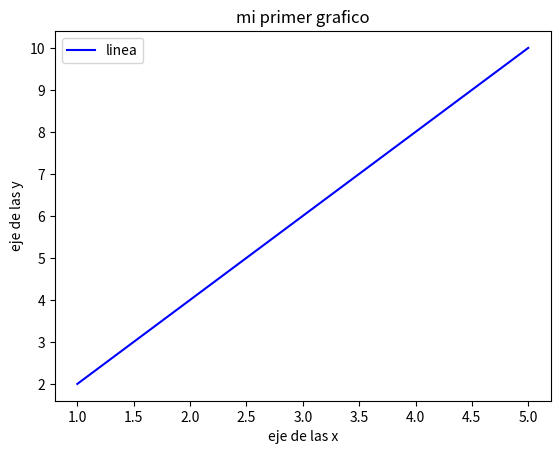

Recreate this plot in Python.
import matplotlib.pyplot as plt 

x = [1, 2, 3, 4, 5]
y = [2, 4, 6, 8, 10]

#grafico de lineas
plt.plot(x,y, label = 'linea', color = 'Blue')
plt.title("mi primer grafico")
plt.xlabel("eje de las x")
plt.ylabel("eje de las y")

plt.legend()
plt.show()

